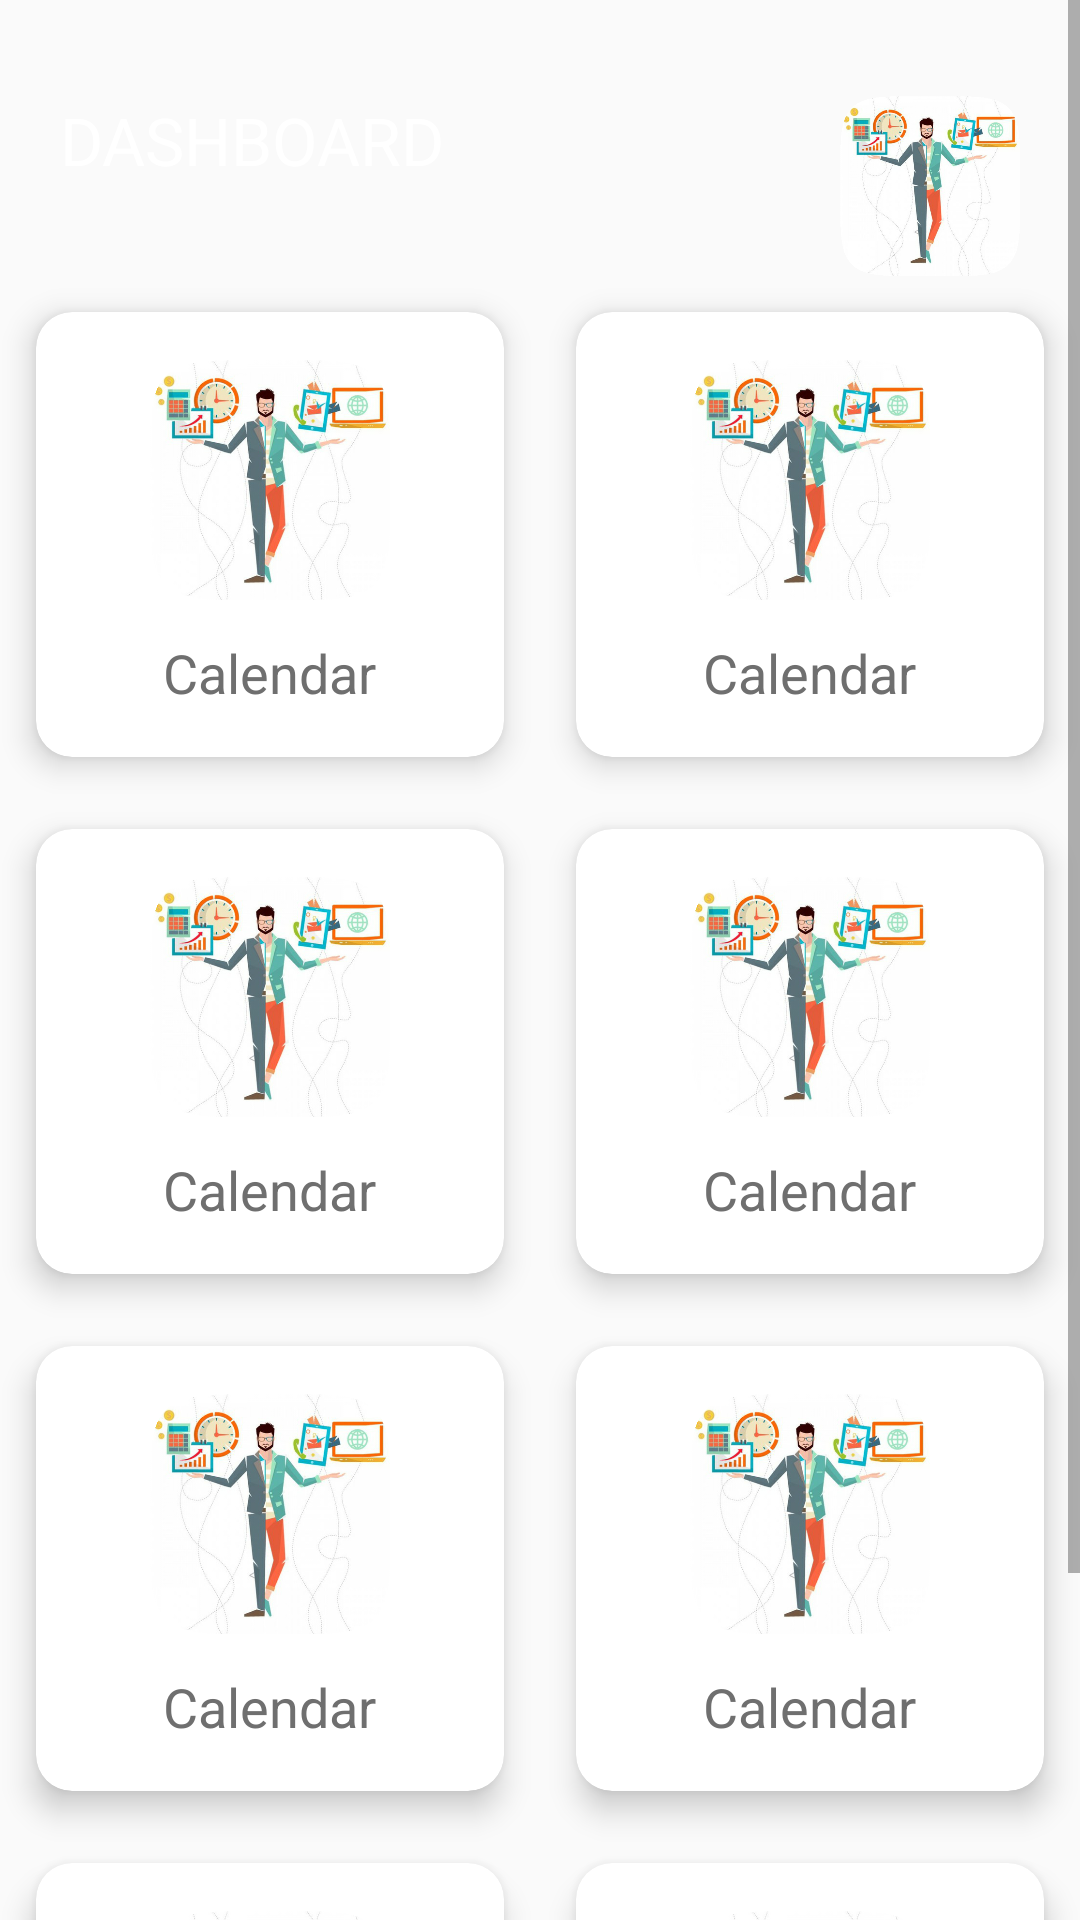

Reconstruct the res/layout file that produces this screen, plus the resources it refers to.
<!-- AndroidManifest.xml: activity theme Theme.AppCompat.Light.NoActionBar -->
<!-- res/layout/activity_main.xml -->
<?xml version="1.0" encoding="utf-8"?>
<ScrollView
	xmlns:android="http://schemas.android.com/apk/res/android"
	xmlns:app="http://schemas.android.com/apk/res-auto"
	android:layout_width="match_parent"
	android:layout_height="match_parent"
	android:background="@drawable/bg_app"> 

	<LinearLayout
		android:layout_width="match_parent"
		android:layout_height="match_parent"
		android:orientation="vertical">

		<RelativeLayout
			android:layout_width="match_parent"
			android:layout_height="wrap_content"
			android:layout_marginTop="32dp"
			android:layout_marginLeft="20dp"
			android:layout_marginRight="20dp">
		
			<TextView
				android:id="@+id/dashboard"
				android:text="DASHBOARD"
				android:textSize="22sp"
				android:textColor="#FFFFFF"
				android:layout_width="wrap_content"
				android:layout_height="wrap_content"/>
		
			<TextView
				android:layout_below="@id/dashboard"
				android:layout_marginTop="6dp"
				android:textSize="14sp"
				android:textColor="#52BAFF"
				android:layout_width="wrap_content"
				android:layout_height="wrap_content"/>
			
			<ImageView
				android:layout_alignParentRight="true"
				android:layout_width="60dp"
				android:layout_height="60dp"
				android:src="@drawable/me" />
		</RelativeLayout>
	
		<GridLayout
			android:columnCount="2"
			android:rowCount="5"
			android:alignmentMode="alignMargins"
			android:columnOrderPreserved="false"
			android:layout_width="match_parent"
			android:layout_height="wrap_content">

			<android.support.v7.widget.CardView
				android:layout_width="wrap_content"
				android:layout_height="wrap_content"
				android:layout_columnWeight="1"
				android:layout_rowWeight="1"
				app:cardElevation="6dp"
				app:cardCornerRadius="12dp"
				android:layout_margin="12dp">
		
				<LinearLayout
					android:orientation="vertical"
					android:padding="16dp"
					android:gravity="center"
					android:layout_width="match_parent"
					android:layout_height="match_parent">
				
					<ImageView
						android:src="@drawable/me"
						android:layout_width="80dp"
						android:layout_height="80dp" />
				
					<TextView
						android:layout_marginTop="12dp"
						android:textColor="#6F6F6F"
						android:textSize="18sp"
						android:text="Calendar"
						android:layout_width="wrap_content"
						android:layout_height="wrap_content" />
						
				</LinearLayout>
				
			</android.support.v7.widget.CardView>
	
			<android.support.v7.widget.CardView
				android:layout_width="wrap_content"
				android:layout_height="wrap_content"
				android:layout_columnWeight="1"
				android:layout_rowWeight="1"
				app:cardElevation="6dp"
				app:cardCornerRadius="12dp"
				android:layout_margin="12dp">

				<LinearLayout
					android:orientation="vertical"
					android:padding="16dp"
					android:gravity="center"
					android:layout_width="match_parent"
					android:layout_height="match_parent">

					<ImageView
						android:src="@drawable/me"
						android:layout_width="80dp"
						android:layout_height="80dp" />

					<TextView
						android:layout_marginTop="12dp"
						android:textColor="#6F6F6F"
						android:textSize="18sp"
						android:text="Calendar"
						android:layout_width="wrap_content"
						android:layout_height="wrap_content" />

				</LinearLayout>

			</android.support.v7.widget.CardView>
		
			<android.support.v7.widget.CardView
				android:layout_width="wrap_content"
				android:layout_height="wrap_content"
				android:layout_columnWeight="1"
				android:layout_rowWeight="1"
				app:cardElevation="6dp"
				app:cardCornerRadius="12dp"
				android:layout_margin="12dp">

				<LinearLayout
					android:orientation="vertical"
					android:padding="16dp"
					android:gravity="center"
					android:layout_width="match_parent"
					android:layout_height="match_parent">

					<ImageView
						android:src="@drawable/me"
						android:layout_width="80dp"
						android:layout_height="80dp" />

					<TextView
						android:layout_marginTop="12dp"
						android:textColor="#6F6F6F"
						android:textSize="18sp"
						android:text="Calendar"
						android:layout_width="wrap_content"
						android:layout_height="wrap_content" />

				</LinearLayout>

			</android.support.v7.widget.CardView>

			<android.support.v7.widget.CardView
				android:layout_width="wrap_content"
				android:layout_height="wrap_content"
				android:layout_columnWeight="1"
				android:layout_rowWeight="1"
				app:cardElevation="6dp"
				app:cardCornerRadius="12dp"
				android:layout_margin="12dp">

				<LinearLayout
					android:orientation="vertical"
					android:padding="16dp"
					android:gravity="center"
					android:layout_width="match_parent"
					android:layout_height="match_parent">

					<ImageView
						android:src="@drawable/me"
						android:layout_width="80dp"
						android:layout_height="80dp" />

					<TextView
						android:layout_marginTop="12dp"
						android:textColor="#6F6F6F"
						android:textSize="18sp"
						android:text="Calendar"
						android:layout_width="wrap_content"
						android:layout_height="wrap_content" />

				</LinearLayout>

			</android.support.v7.widget.CardView>
		
			<android.support.v7.widget.CardView
				android:layout_width="wrap_content"
				android:layout_height="wrap_content"
				android:layout_columnWeight="1"
				android:layout_rowWeight="1"
				app:cardElevation="6dp"
				app:cardCornerRadius="12dp"
				android:layout_margin="12dp">

				<LinearLayout
					android:orientation="vertical"
					android:padding="16dp"
					android:gravity="center"
					android:layout_width="match_parent"
					android:layout_height="match_parent">

					<ImageView
						android:src="@drawable/me"
						android:layout_width="80dp"
						android:layout_height="80dp" />

					<TextView
						android:layout_marginTop="12dp"
						android:textColor="#6F6F6F"
						android:textSize="18sp"
						android:text="Calendar"
						android:layout_width="wrap_content"
						android:layout_height="wrap_content" />

				</LinearLayout>

			</android.support.v7.widget.CardView>
		
			<android.support.v7.widget.CardView
				android:layout_width="wrap_content"
				android:layout_height="wrap_content"
				android:layout_columnWeight="1"
				android:layout_rowWeight="1"
				app:cardElevation="6dp"
				app:cardCornerRadius="12dp"
				android:layout_margin="12dp">

				<LinearLayout
					android:orientation="vertical"
					android:padding="16dp"
					android:gravity="center"
					android:layout_width="match_parent"
					android:layout_height="match_parent">

					<ImageView
						android:src="@drawable/me"
						android:layout_width="80dp"
						android:layout_height="80dp" />

					<TextView
						android:layout_marginTop="12dp"
						android:textColor="#6F6F6F"
						android:textSize="18sp"
						android:text="Calendar"
						android:layout_width="wrap_content"
						android:layout_height="wrap_content" />

				</LinearLayout>

			</android.support.v7.widget.CardView>
		
			<android.support.v7.widget.CardView
				android:layout_width="wrap_content"
				android:layout_height="wrap_content"
				android:layout_columnWeight="1"
				android:layout_rowWeight="1"
				app:cardElevation="6dp"
				app:cardCornerRadius="12dp"
				android:layout_margin="12dp">

				<LinearLayout
					android:orientation="vertical"
					android:padding="16dp"
					android:gravity="center"
					android:layout_width="match_parent"
					android:layout_height="match_parent">

					<ImageView
						android:src="@drawable/me"
						android:layout_width="80dp"
						android:layout_height="80dp" />

					<TextView
						android:layout_marginTop="12dp"
						android:textColor="#6F6F6F"
						android:textSize="18sp"
						android:text="Calendar"
						android:layout_width="wrap_content"
						android:layout_height="wrap_content" />

				</LinearLayout>

			</android.support.v7.widget.CardView>
		
			<android.support.v7.widget.CardView
				android:layout_width="wrap_content"
				android:layout_height="wrap_content"
				android:layout_columnWeight="1"
				android:layout_rowWeight="1"
				app:cardElevation="6dp"
				app:cardCornerRadius="12dp"
				android:layout_margin="12dp">

				<LinearLayout
					android:orientation="vertical"
					android:padding="16dp"
					android:gravity="center"
					android:layout_width="match_parent"
					android:layout_height="match_parent">

					<ImageView
						android:src="@drawable/me"
						android:layout_width="80dp"
						android:layout_height="80dp" />

					<TextView
						android:layout_marginTop="12dp"
						android:textColor="#6F6F6F"
						android:textSize="18sp"
						android:text="Calendar"
						android:layout_width="wrap_content"
						android:layout_height="wrap_content" />

				</LinearLayout>

			</android.support.v7.widget.CardView>
			
		</GridLayout>
		
	</LinearLayout>
	
</ScrollView>
<!-- resources referenced by this layout -->
<resources>
  <!-- drawable me: png bitmap (drawable-xxhdpi, 183296 bytes) -->
</resources>
